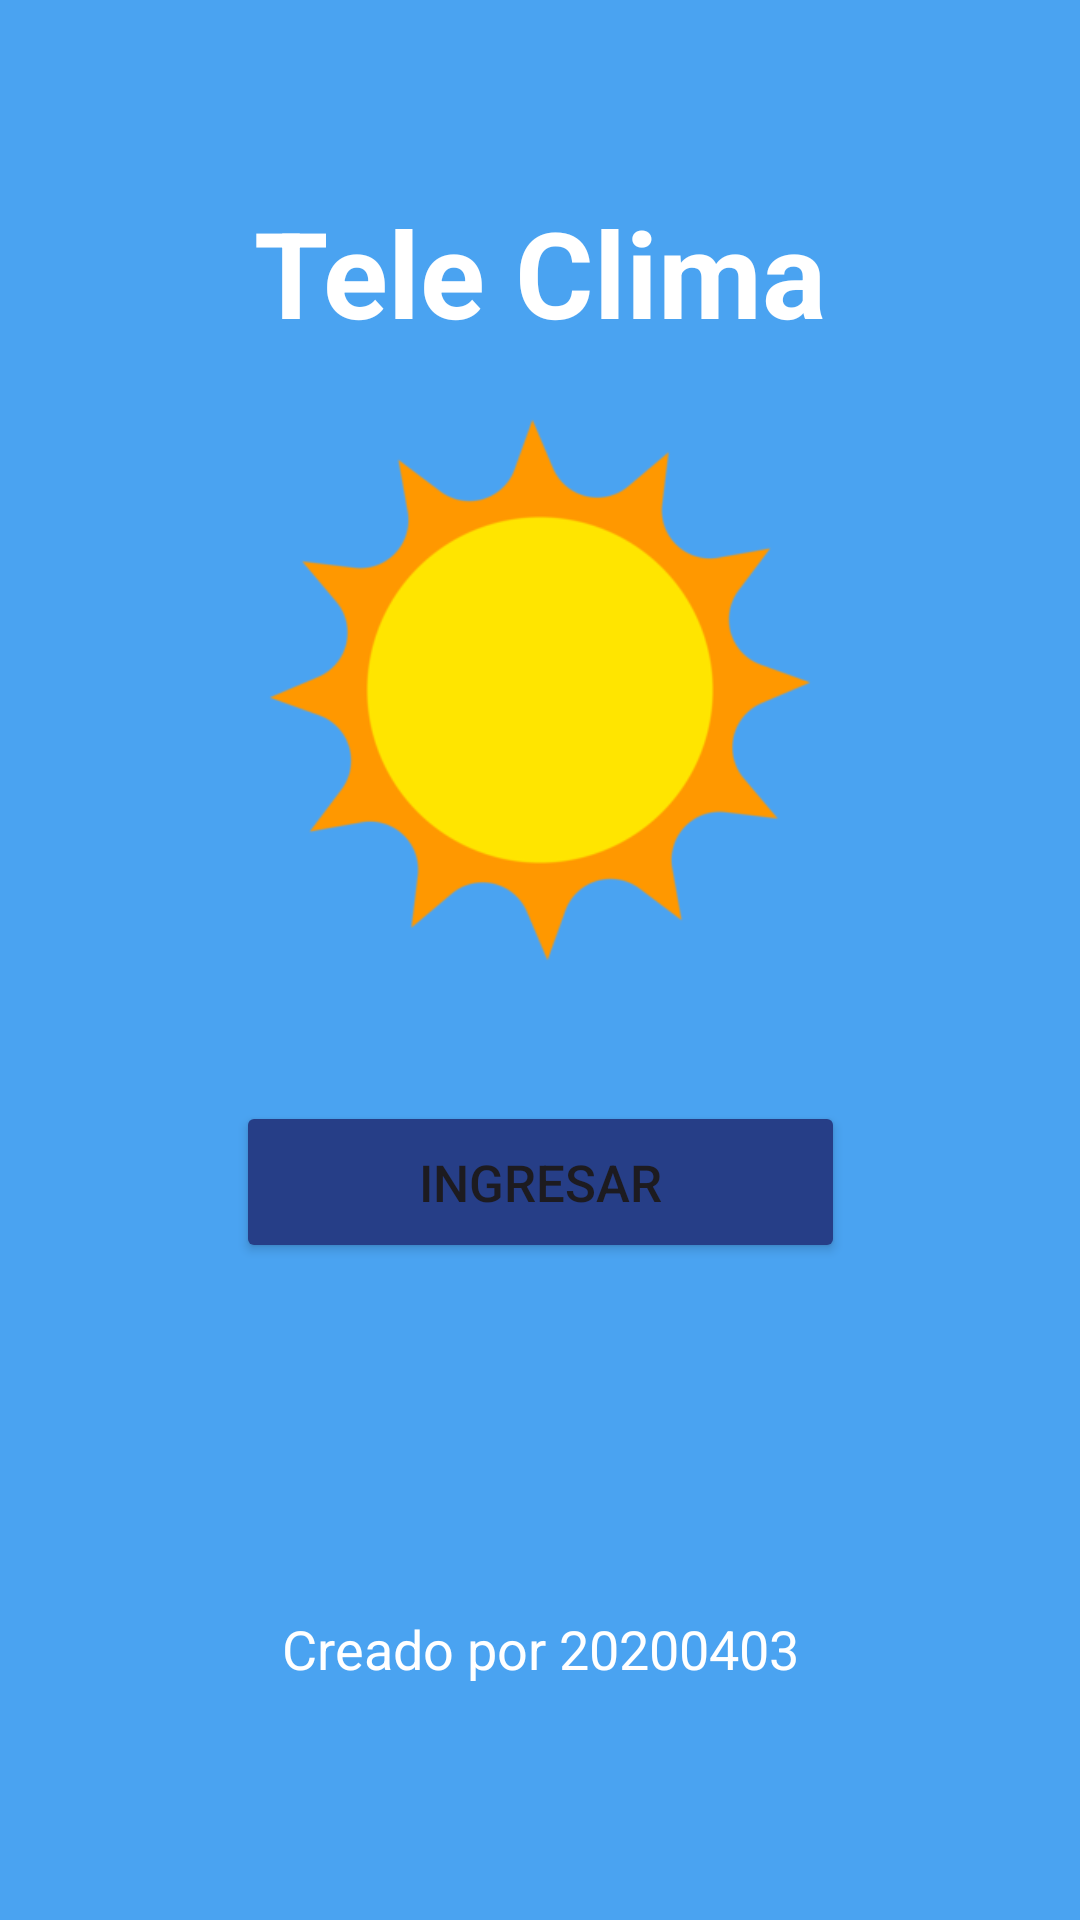

Reconstruct the res/layout file that produces this screen, plus the resources it refers to.
<!-- AndroidManifest.xml: application theme Theme.Lab4_20200403 -->
<!-- res/layout/activity_main.xml -->
<?xml version="1.0" encoding="utf-8"?>
<androidx.constraintlayout.widget.ConstraintLayout xmlns:android="http://schemas.android.com/apk/res/android"
    xmlns:app="http://schemas.android.com/apk/res-auto"
    xmlns:tools="http://schemas.android.com/tools"
    android:id="@+id/main"
    android:layout_width="match_parent"
    android:layout_height="match_parent"
    android:background="#4AA3F1"
    tools:context=".MainActivity">


    <TextView
        android:id="@+id/textView"
        android:layout_width="wrap_content"
        android:layout_height="wrap_content"
        android:text="Tele Clima"
        android:textColor="@color/white"
        android:textSize="40dp"
        android:textStyle="bold"
        app:layout_constraintBottom_toTopOf="@+id/imageView2"
        app:layout_constraintEnd_toEndOf="parent"
        app:layout_constraintStart_toStartOf="parent"
        app:layout_constraintTop_toTopOf="parent"
        app:layout_constraintVertical_bias="0.764" />

    <Button
        android:id="@+id/buttonIngreso"
        android:layout_width="203dp"
        android:layout_height="54dp"
        android:layout_marginBottom="112dp"
        android:backgroundTint="#263E87"
        android:text="INGRESAR"
        android:textSize="17dp"
        app:layout_constraintBottom_toTopOf="@+id/textView2"
        app:layout_constraintEnd_toEndOf="parent"
        app:layout_constraintStart_toStartOf="parent">

    </Button>

    <ImageView
        android:id="@+id/imageView2"
        android:layout_width="206dp"
        android:layout_height="186dp"
        android:layout_marginBottom="44dp"
        app:layout_constraintBottom_toTopOf="@+id/buttonIngreso"
        app:layout_constraintEnd_toEndOf="parent"
        app:layout_constraintStart_toStartOf="parent"
        app:srcCompat="@drawable/sol2" />

    <TextView
        android:id="@+id/textView2"
        android:layout_width="296dp"
        android:layout_height="33dp"
        android:gravity="center"
        android:text="Creado por 20200403"
        android:textColor="@color/white"
        android:textSize="18dp"
        app:layout_constraintBottom_toBottomOf="parent"
        app:layout_constraintEnd_toEndOf="parent"
        app:layout_constraintStart_toStartOf="parent"
        app:layout_constraintTop_toTopOf="parent"
        app:layout_constraintVertical_bias="0.878" />

</androidx.constraintlayout.widget.ConstraintLayout>
<!-- resources referenced by this layout -->
<resources>
  <!-- drawable sol2: png bitmap (drawable, 12299 bytes) -->
  <style name="Theme.Lab4_20200403" parent="Base.Theme.Lab4_20200403" />
  <style name="Base.Theme.Lab4_20200403" parent="Theme.Material3.DayNight.NoActionBar">
          
          
      </style>
  <!-- not gathered from this repository: default colours our renderer supplied (Android Studio template values) -->
  <color name="white">#FFFFFFFF</color>
</resources>
